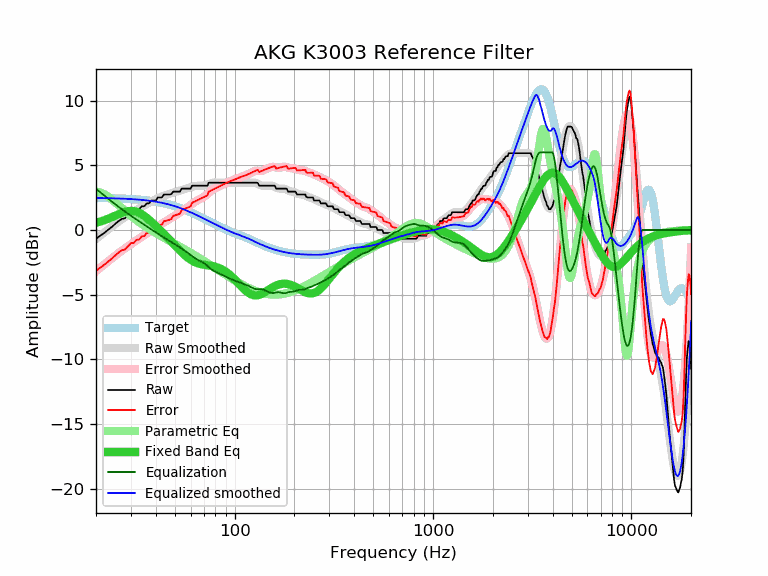

Values plotted in this chart, from the file beside it:
frequency, raw, error, smoothed, error_smoothed, equalization, parametric_eq, equalized_raw, equalized_smoothed, target
20, -0.68, -3.15, -0.70, -3.18, 3.18, 0.56, 2.50, 2.47, 2.47
21, -0.45, -2.92, -0.45, -2.92, 2.92, 0.65, 2.47, 2.47, 2.47
22, -0.23, -2.69, -0.20, -2.66, 2.66, 0.75, 2.44, 2.46, 2.46
23, 0.00, -2.46, 0.03, -2.43, 2.43, 0.86, 2.43, 2.46, 2.46
24, 0.23, -2.22, 0.25, -2.20, 2.20, 0.98, 2.43, 2.45, 2.45
25, 0.46, -1.98, 0.45, -1.99, 1.99, 1.10, 2.45, 2.44, 2.44
26, 0.69, -1.74, 0.65, -1.79, 1.79, 1.21, 2.48, 2.43, 2.43
27, 0.85, -1.57, 0.82, -1.60, 1.60, 1.32, 2.45, 2.42, 2.42
28, 0.91, -1.50, 0.99, -1.42, 1.42, 1.40, 2.33, 2.41, 2.41
29, 1.14, -1.26, 1.15, -1.25, 1.25, 1.45, 2.40, 2.40, 2.40
30, 1.37, -1.02, 1.29, -1.10, 1.10, 1.47, 2.47, 2.39, 2.39
31, 1.37, -1.00, 1.43, -0.95, 0.95, 1.46, 2.32, 2.37, 2.37
32, 1.60, -0.76, 1.55, -0.81, 0.81, 1.41, 2.41, 2.36, 2.36
33, 1.60, -0.74, 1.67, -0.67, 0.67, 1.33, 2.27, 2.34, 2.34
34, 1.83, -0.49, 1.79, -0.54, 0.54, 1.22, 2.37, 2.32, 2.32
35, 1.83, -0.47, 1.90, -0.41, 0.41, 1.09, 2.24, 2.31, 2.31
36, 2.05, -0.23, 2.00, -0.28, 0.28, 0.95, 2.33, 2.29, 2.29
37, 2.05, -0.21, 2.10, -0.16, 0.16, 0.79, 2.21, 2.26, 2.26
38, 2.28, 0.04, 2.20, -0.04, 0.04, 0.63, 2.32, 2.24, 2.24
39, 2.28, 0.07, 2.29, 0.07, -0.07, 0.47, 2.21, 2.21, 2.21
40, 2.28, 0.09, 2.37, 0.18, -0.18, 0.31, 2.10, 2.19, 2.19
41, 2.51, 0.35, 2.45, 0.29, -0.29, 0.15, 2.22, 2.16, 2.16
42, 2.51, 0.38, 2.52, 0.39, -0.39, -0.01, 2.12, 2.13, 2.13
43, 2.51, 0.41, 2.59, 0.49, -0.49, -0.16, 2.02, 2.10, 2.10
44, 2.74, 0.68, 2.65, 0.58, -0.58, -0.32, 2.16, 2.07, 2.07
45, 2.74, 0.71, 2.70, 0.67, -0.67, -0.47, 2.07, 2.03, 2.03
46, 2.74, 0.75, 2.75, 0.76, -0.76, -0.62, 1.98, 1.99, 1.99
47, 2.74, 0.79, 2.80, 0.84, -0.84, -0.76, 1.90, 1.96, 1.96
48, 2.78, 0.87, 2.84, 0.93, -0.93, -0.91, 1.86, 1.92, 1.92
49, 2.96, 1.09, 2.89, 1.01, -1.01, -1.05, 1.95, 1.88, 1.88
50, 2.96, 1.13, 2.93, 1.10, -1.10, -1.19, 1.87, 1.83, 1.83
51, 2.96, 1.17, 2.97, 1.18, -1.18, -1.33, 1.78, 1.79, 1.79
52, 2.96, 1.21, 3.02, 1.27, -1.27, -1.46, 1.69, 1.75, 1.75
53, 2.96, 1.26, 3.06, 1.35, -1.35, -1.59, 1.61, 1.70, 1.70
54, 3.19, 1.54, 3.09, 1.44, -1.44, -1.71, 1.75, 1.66, 1.66
55, 3.19, 1.58, 3.13, 1.52, -1.52, -1.83, 1.67, 1.61, 1.61
56, 3.19, 1.63, 3.16, 1.60, -1.60, -1.94, 1.59, 1.56, 1.56
57, 3.19, 1.68, 3.20, 1.68, -1.68, -2.04, 1.51, 1.51, 1.51
58, 3.19, 1.73, 3.23, 1.77, -1.77, -2.13, 1.43, 1.46, 1.46
59, 3.19, 1.78, 3.26, 1.85, -1.85, -2.22, 1.34, 1.42, 1.42
60, 3.19, 1.83, 3.30, 1.93, -1.93, -2.30, 1.26, 1.37, 1.37
61, 3.42, 2.11, 3.33, 2.02, -2.02, -2.37, 1.40, 1.32, 1.32
62, 3.42, 2.15, 3.37, 2.10, -2.10, -2.43, 1.32, 1.27, 1.27
63, 3.42, 2.20, 3.39, 2.17, -2.17, -2.48, 1.25, 1.22, 1.22
64, 3.42, 2.25, 3.41, 2.24, -2.24, -2.53, 1.18, 1.17, 1.17
65, 3.42, 2.30, 3.42, 2.30, -2.30, -2.57, 1.12, 1.12, 1.12
66, 3.42, 2.35, 3.42, 2.35, -2.35, -2.60, 1.07, 1.07, 1.07
67, 3.42, 2.40, 3.42, 2.40, -2.40, -2.63, 1.02, 1.02, 1.02
68, 3.42, 2.45, 3.42, 2.45, -2.45, -2.65, 0.97, 0.97, 0.97
69, 3.42, 2.50, 3.42, 2.50, -2.50, -2.67, 0.92, 0.93, 0.93
70, 3.42, 2.54, 3.44, 2.56, -2.56, -2.69, 0.86, 0.88, 0.88
71, 3.42, 2.59, 3.46, 2.62, -2.62, -2.70, 0.80, 0.83, 0.83
72, 3.42, 2.64, 3.48, 2.70, -2.70, -2.71, 0.72, 0.78, 0.78
73, 3.42, 2.68, 3.52, 2.78, -2.78, -2.73, 0.64, 0.74, 0.74
74, 3.65, 2.96, 3.55, 2.86, -2.86, -2.74, 0.79, 0.69, 0.69
75, 3.65, 3.00, 3.59, 2.94, -2.94, -2.75, 0.71, 0.65, 0.65
76, 3.65, 3.05, 3.62, 3.02, -3.02, -2.77, 0.64, 0.60, 0.60
77, 3.65, 3.09, 3.64, 3.08, -3.08, -2.78, 0.57, 0.56, 0.56
78, 3.65, 3.14, 3.66, 3.14, -3.14, -2.80, 0.51, 0.52, 0.52
79, 3.65, 3.18, 3.66, 3.19, -3.19, -2.82, 0.46, 0.47, 0.47
... 553 more rows
